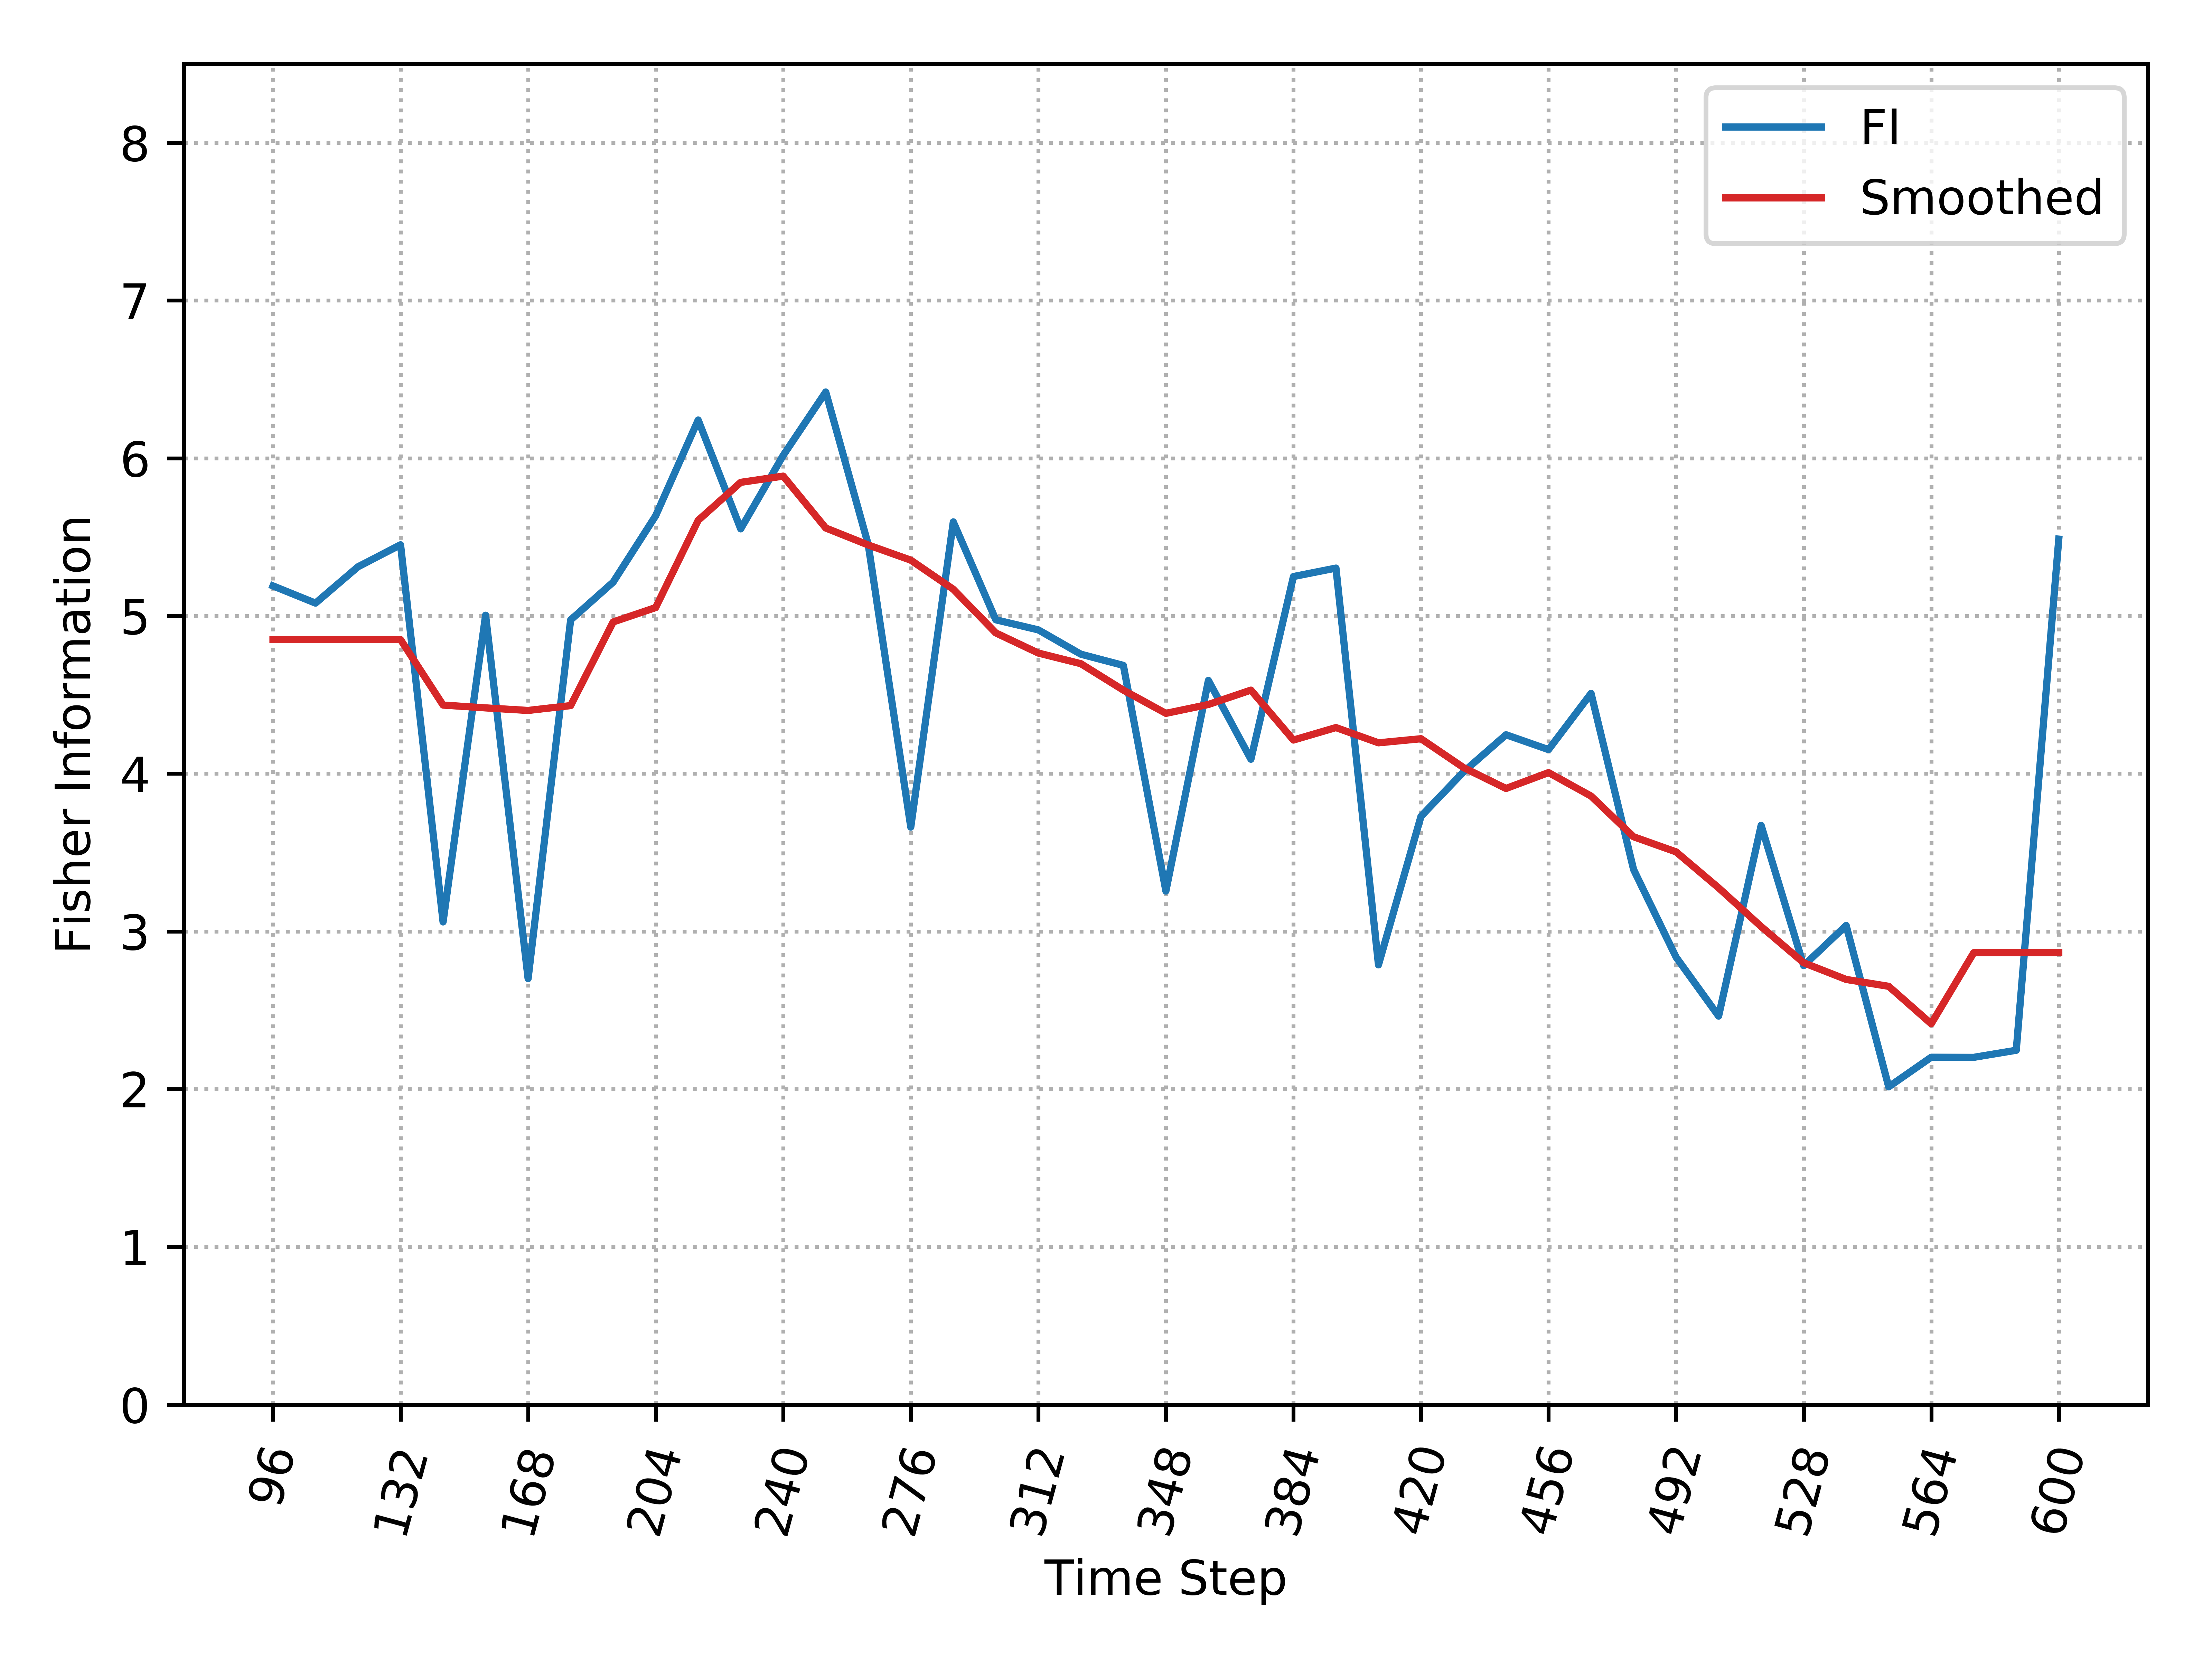

The table this chart was drawn from, first rows:
, Time_Step, FI, Smooth_FI
0, 96, 5.191, 4.85
1, 108, 5.081, 4.85
2, 120, 5.312, 4.85
3, 132, 5.451, 4.85
4, 144, 3.06, 4.435
5, 156, 5.005, 4.417
6, 168, 2.7, 4.401
7, 180, 4.975, 4.432
8, 192, 5.214, 4.962
9, 204, 5.635, 5.053
10, 216, 6.242, 5.606
11, 228, 5.552, 5.847
12, 240, 6.018, 5.887
13, 252, 6.42, 5.558
14, 264, 5.452, 5.45
15, 276, 3.661, 5.354
16, 288, 5.596, 5.169
17, 300, 4.976, 4.892
18, 312, 4.912, 4.765
19, 324, 4.758, 4.697
20, 336, 4.687, 4.53
21, 348, 3.256, 4.382
22, 360, 4.591, 4.439
23, 372, 4.092, 4.53
24, 384, 5.25, 4.213
25, 396, 5.303, 4.292
26, 408, 2.788, 4.196
27, 420, 3.73, 4.222
28, 432, 4.011, 4.039
29, 444, 4.247, 3.906
30, 456, 4.153, 4.007
31, 468, 4.509, 3.858
32, 480, 3.392, 3.6
33, 492, 2.836, 3.504
34, 504, 2.463, 3.276
35, 516, 3.672, 3.031
36, 528, 2.783, 2.801
37, 540, 3.038, 2.695
38, 552, 2.015, 2.652
39, 564, 2.202, 2.414
40, 576, 2.201, 2.865
41, 588, 2.246, 2.865
42, 600, 5.487, 2.865
